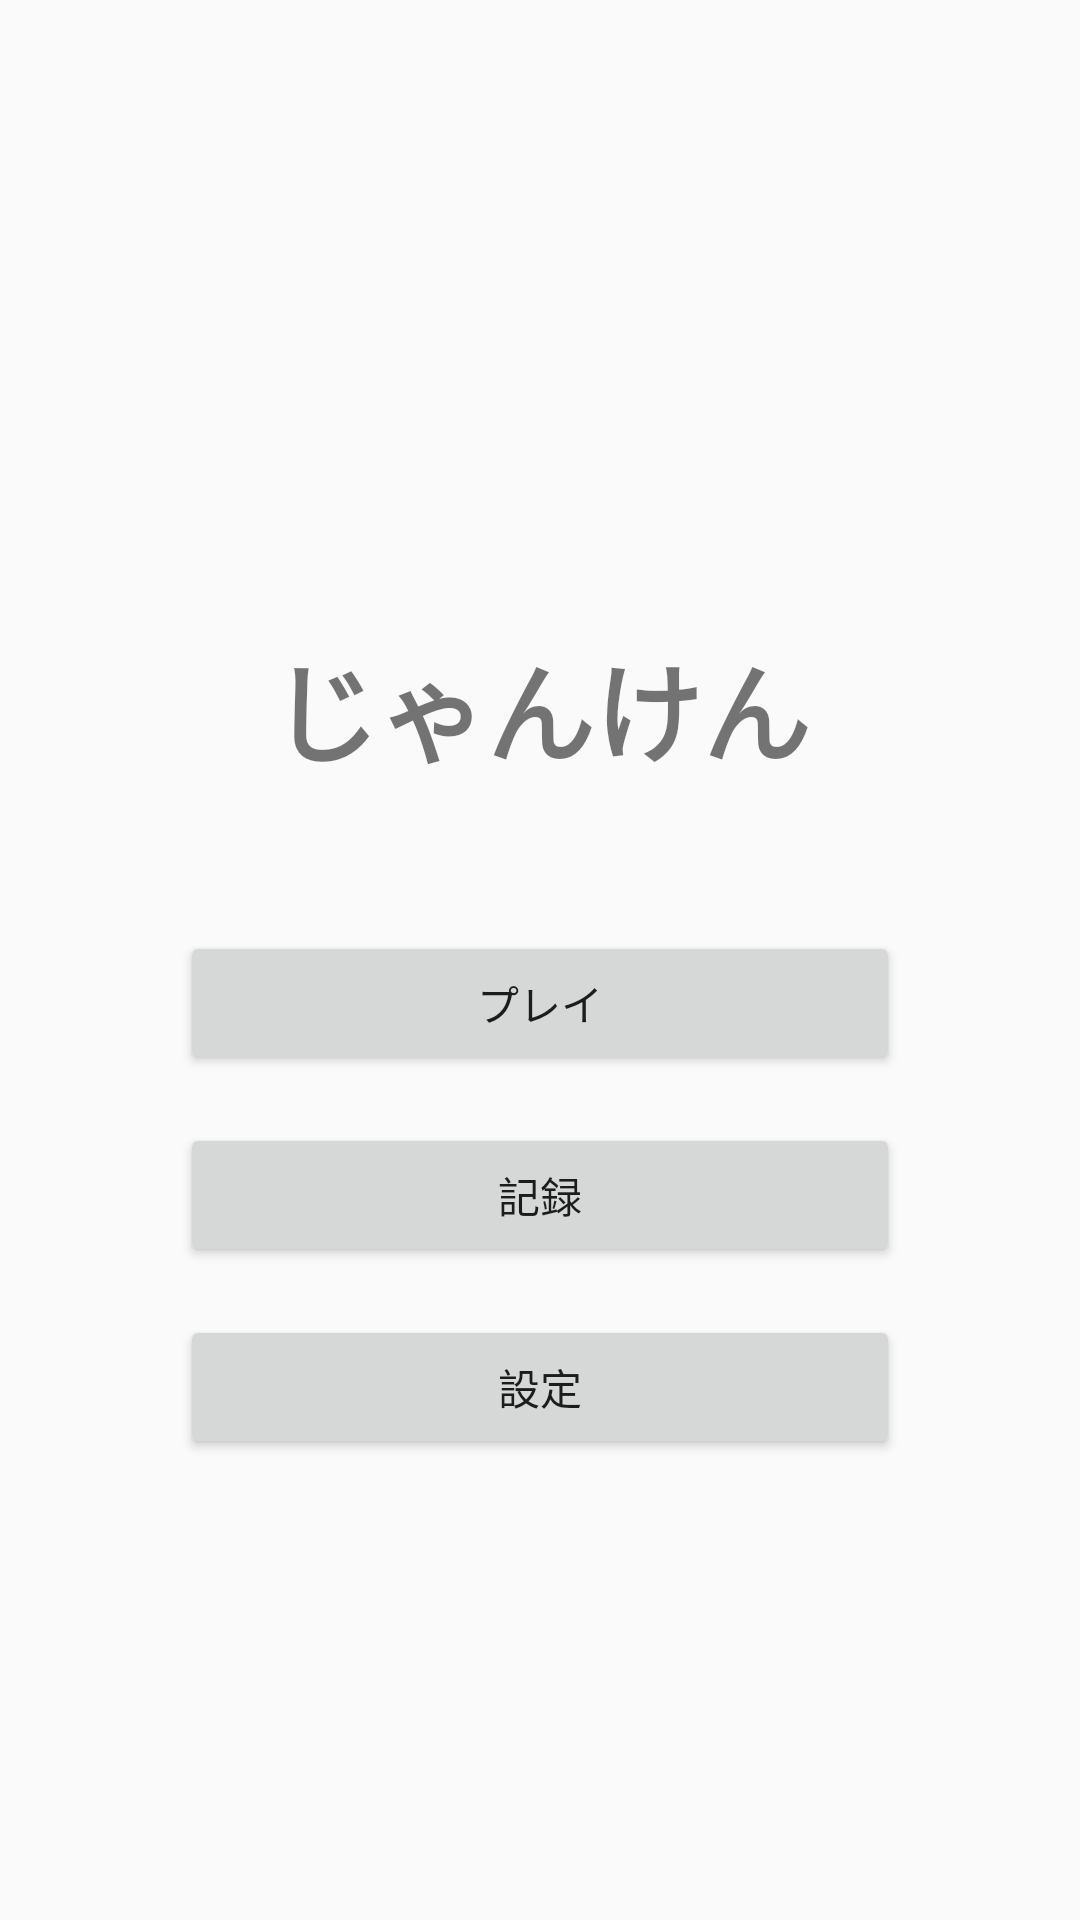

Android layout source for this screen:
<!-- AndroidManifest.xml: activity theme Theme.Janken -->
<!-- res/layout/activity_main.xml -->
<?xml version="1.0" encoding="utf-8"?>
<LinearLayout xmlns:android="http://schemas.android.com/apk/res/android"
    android:layout_width="match_parent"
    android:layout_height="match_parent"
    android:gravity="center"
    android:orientation="vertical"
    android:paddingLeft="24dp"
    android:paddingRight="24dp"
    android:paddingBottom="24dp"
    android:paddingTop="80dp">

    <TextView
        android:layout_width="wrap_content"
        android:layout_height="wrap_content"
        android:text="@string/app_name"
        android:textSize="36sp"
        android:textStyle="bold"
        android:layout_marginBottom="48dp" />

    <Button
        android:id="@+id/btn_play"
        android:layout_width="240dp"
        android:layout_height="wrap_content"
        android:text="@string/play"
        android:layout_marginBottom="16dp" />

    <Button
        android:id="@+id/btn_record"
        android:layout_width="240dp"
        android:layout_height="wrap_content"
        android:text="@string/record"
        android:layout_marginBottom="16dp" />

    <Button
        android:id="@+id/btn_setting"
        android:layout_width="240dp"
        android:layout_height="wrap_content"
        android:text="@string/setting" />

</LinearLayout>
<!-- resources referenced by this layout -->
<resources>
  <string name="app_name">じゃんけん</string>
  <string name="play">プレイ</string>
  <string name="record">記録</string>
  <string name="setting">設定</string>
  <style name="Theme.Janken" parent="Theme.AppCompat.Light.DarkActionBar" />
</resources>
